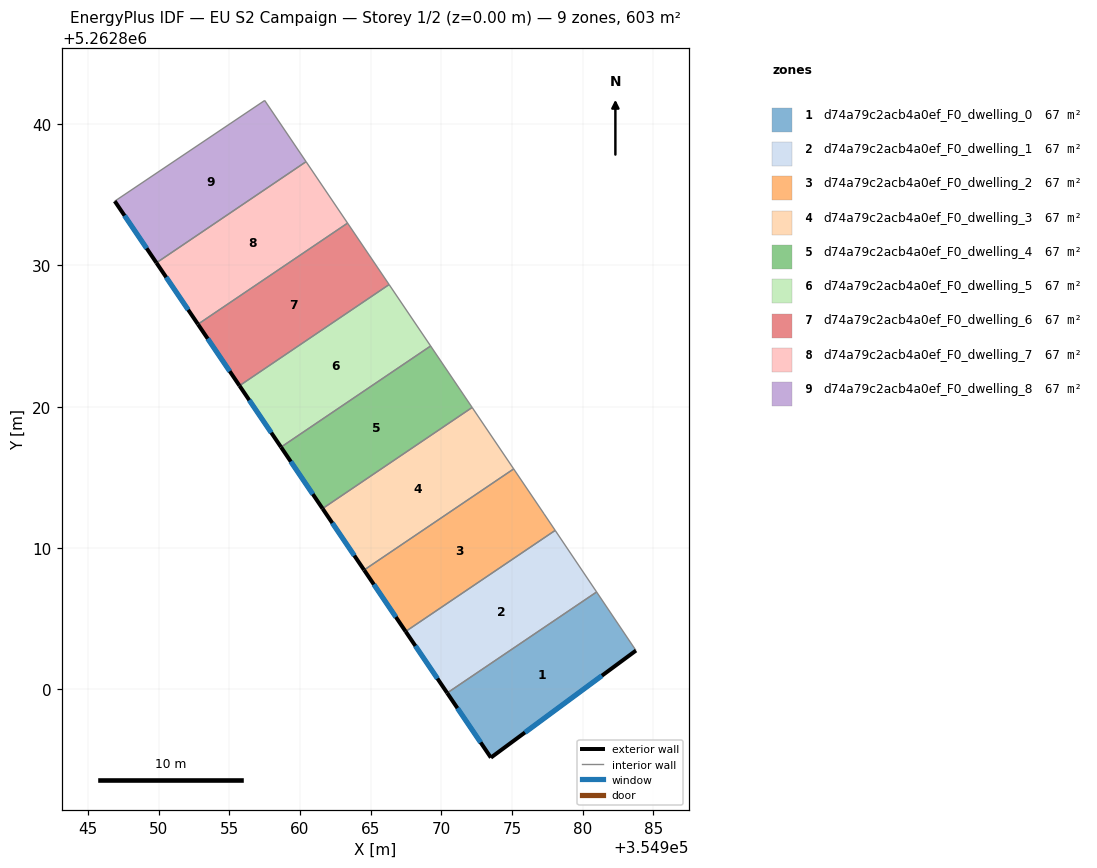
=== STOREY PLAN SPEC (per zone: floor XY polygon, exterior-wall plan segments, windows/doors) ===
zone 1: d74a79c2acb4a0ef_F0_dwelling_0  (67.0 m²)
  floor: (354980.98, 5262806.89) (354983.77, 5262802.75) (354973.51, 5262795.18) (354970.42, 5262799.75)
  exterior wall: (354973.51, 5262795.18) – (354983.77, 5262802.75)  [12.8 m]
    window: (354975.92, 5262796.96) – (354981.36, 5262800.98)  [10.8 m²]
  exterior wall: (354970.42, 5262799.75) – (354973.51, 5262795.18)  [5.5 m]
    window: (354971.14, 5262798.68) – (354972.78, 5262796.25)  [4.7 m²]
  interior walls: 2
zone 2: d74a79c2acb4a0ef_F0_dwelling_1  (67.0 m²)
  floor: (354978.05, 5262811.25) (354980.98, 5262806.89) (354970.42, 5262799.75) (354967.48, 5262804.10)
  exterior wall: (354967.48, 5262804.10) – (354970.42, 5262799.75)  [5.2 m]
    window: (354968.17, 5262803.08) – (354969.73, 5262800.77)  [4.4 m²]
  interior walls: 3
zone 3: d74a79c2acb4a0ef_F0_dwelling_2  (67.0 m²)
  floor: (354975.12, 5262815.60) (354977.27, 5262812.42) (354978.05, 5262811.25) (354967.48, 5262804.10) (354964.54, 5262808.45)
  exterior wall: (354964.54, 5262808.45) – (354967.48, 5262804.10)  [5.2 m]
    window: (354965.23, 5262807.43) – (354966.79, 5262805.12)  [4.4 m²]
  interior walls: 4
zone 4: d74a79c2acb4a0ef_F0_dwelling_3  (67.0 m²)
  floor: (354972.18, 5262819.95) (354975.12, 5262815.60) (354964.54, 5262808.45) (354961.60, 5262812.79)
  exterior wall: (354961.60, 5262812.79) – (354964.54, 5262808.45)  [5.2 m]
    window: (354962.29, 5262811.77) – (354963.85, 5262809.47)  [4.4 m²]
  interior walls: 3
zone 5: d74a79c2acb4a0ef_F0_dwelling_4  (67.0 m²)
  floor: (354969.25, 5262824.29) (354972.18, 5262819.95) (354961.60, 5262812.79) (354958.66, 5262817.14)
  exterior wall: (354958.66, 5262817.14) – (354961.60, 5262812.79)  [5.2 m]
    window: (354959.35, 5262816.12) – (354960.91, 5262813.81)  [4.4 m²]
  interior walls: 3
zone 6: d74a79c2acb4a0ef_F0_dwelling_5  (67.0 m²)
  floor: (354966.31, 5262828.64) (354969.25, 5262824.29) (354958.66, 5262817.14) (354955.73, 5262821.49)
  exterior wall: (354955.73, 5262821.49) – (354958.66, 5262817.14)  [5.2 m]
    window: (354956.42, 5262820.46) – (354957.98, 5262818.16)  [4.4 m²]
  interior walls: 3
zone 7: d74a79c2acb4a0ef_F0_dwelling_6  (67.0 m²)
  floor: (354963.37, 5262832.98) (354966.31, 5262828.64) (354955.73, 5262821.49) (354952.79, 5262825.83)
  exterior wall: (354952.79, 5262825.83) – (354955.73, 5262821.49)  [5.2 m]
    window: (354953.48, 5262824.81) – (354955.04, 5262822.51)  [4.4 m²]
  interior walls: 3
zone 8: d74a79c2acb4a0ef_F0_dwelling_7  (67.0 m²)
  floor: (354960.44, 5262837.33) (354963.37, 5262832.98) (354952.79, 5262825.83) (354949.85, 5262830.18)
  exterior wall: (354949.85, 5262830.18) – (354952.79, 5262825.83)  [5.2 m]
    window: (354950.54, 5262829.16) – (354952.10, 5262826.85)  [4.4 m²]
  interior walls: 3
zone 9: d74a79c2acb4a0ef_F0_dwelling_8  (67.0 m²)
  floor: (354957.51, 5262841.66) (354960.44, 5262837.33) (354949.85, 5262830.18) (354946.91, 5262834.54)
  exterior wall: (354946.91, 5262834.54) – (354949.85, 5262830.18)  [5.3 m]
    window: (354947.60, 5262833.51) – (354949.16, 5262831.20)  [4.4 m²]
  interior walls: 3

=== DERIVED (storey summary) ===
Building: EU S2 Campaign
Storey: 1 of 2  (floor level z = 0.00 m)
Storey gross floor area: 602.9 m²
Zones on this storey: 9
  - d74a79c2acb4a0ef_F0_dwelling_0: floor 67.0 m²; exterior wall 18.3 m (54.8 m²); 2 window(s) 15.4 m²; WWR 28.1%
  - d74a79c2acb4a0ef_F0_dwelling_1: floor 67.0 m²; exterior wall 5.2 m (15.7 m²); 1 window(s) 4.4 m²; WWR 28.1%
  - d74a79c2acb4a0ef_F0_dwelling_2: floor 67.0 m²; exterior wall 5.2 m (15.7 m²); 1 window(s) 4.4 m²; WWR 28.1%
  - d74a79c2acb4a0ef_F0_dwelling_3: floor 67.0 m²; exterior wall 5.2 m (15.7 m²); 1 window(s) 4.4 m²; WWR 28.1%
  - d74a79c2acb4a0ef_F0_dwelling_4: floor 67.0 m²; exterior wall 5.2 m (15.7 m²); 1 window(s) 4.4 m²; WWR 28.1%
  - d74a79c2acb4a0ef_F0_dwelling_5: floor 67.0 m²; exterior wall 5.2 m (15.7 m²); 1 window(s) 4.4 m²; WWR 28.1%
  - d74a79c2acb4a0ef_F0_dwelling_6: floor 67.0 m²; exterior wall 5.2 m (15.7 m²); 1 window(s) 4.4 m²; WWR 28.1%
  - d74a79c2acb4a0ef_F0_dwelling_7: floor 67.0 m²; exterior wall 5.2 m (15.7 m²); 1 window(s) 4.4 m²; WWR 28.1%
  - d74a79c2acb4a0ef_F0_dwelling_8: floor 67.0 m²; exterior wall 5.3 m (15.8 m²); 1 window(s) 4.4 m²; WWR 28.1%
Zone adjacency (shared interzone walls):
  - d74a79c2acb4a0ef_F0_dwelling_0 ↔ d74a79c2acb4a0ef_F0_dwelling_1
  - d74a79c2acb4a0ef_F0_dwelling_1 ↔ d74a79c2acb4a0ef_F0_dwelling_2
  - d74a79c2acb4a0ef_F0_dwelling_2 ↔ d74a79c2acb4a0ef_F0_dwelling_3
  - d74a79c2acb4a0ef_F0_dwelling_3 ↔ d74a79c2acb4a0ef_F0_dwelling_4
  - d74a79c2acb4a0ef_F0_dwelling_4 ↔ d74a79c2acb4a0ef_F0_dwelling_5
  - d74a79c2acb4a0ef_F0_dwelling_5 ↔ d74a79c2acb4a0ef_F0_dwelling_6
  - d74a79c2acb4a0ef_F0_dwelling_6 ↔ d74a79c2acb4a0ef_F0_dwelling_7
  - d74a79c2acb4a0ef_F0_dwelling_7 ↔ d74a79c2acb4a0ef_F0_dwelling_8